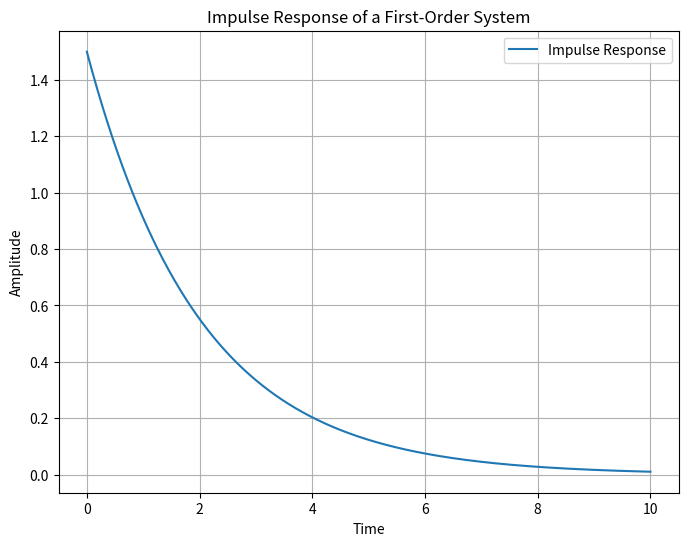

Write the Python code that produced this figure.
import numpy as np
import matplotlib.pyplot as plt
# Define system parameters
T = 2.0
K = 3.0
# Define time values
t = np.linspace(0, 10, 1000)
# Calculate impulse response
h = K * (1 / T) * np.exp(-t / T)
# Plot the impulse response
plt.figure(figsize=(8, 6))
plt.plot(t, h, label='Impulse Response')
plt.xlabel('Time')
plt.ylabel('Amplitude')
plt.title('Impulse Response of a First-Order System')
plt.grid(True)
plt.legend()
plt.show()


